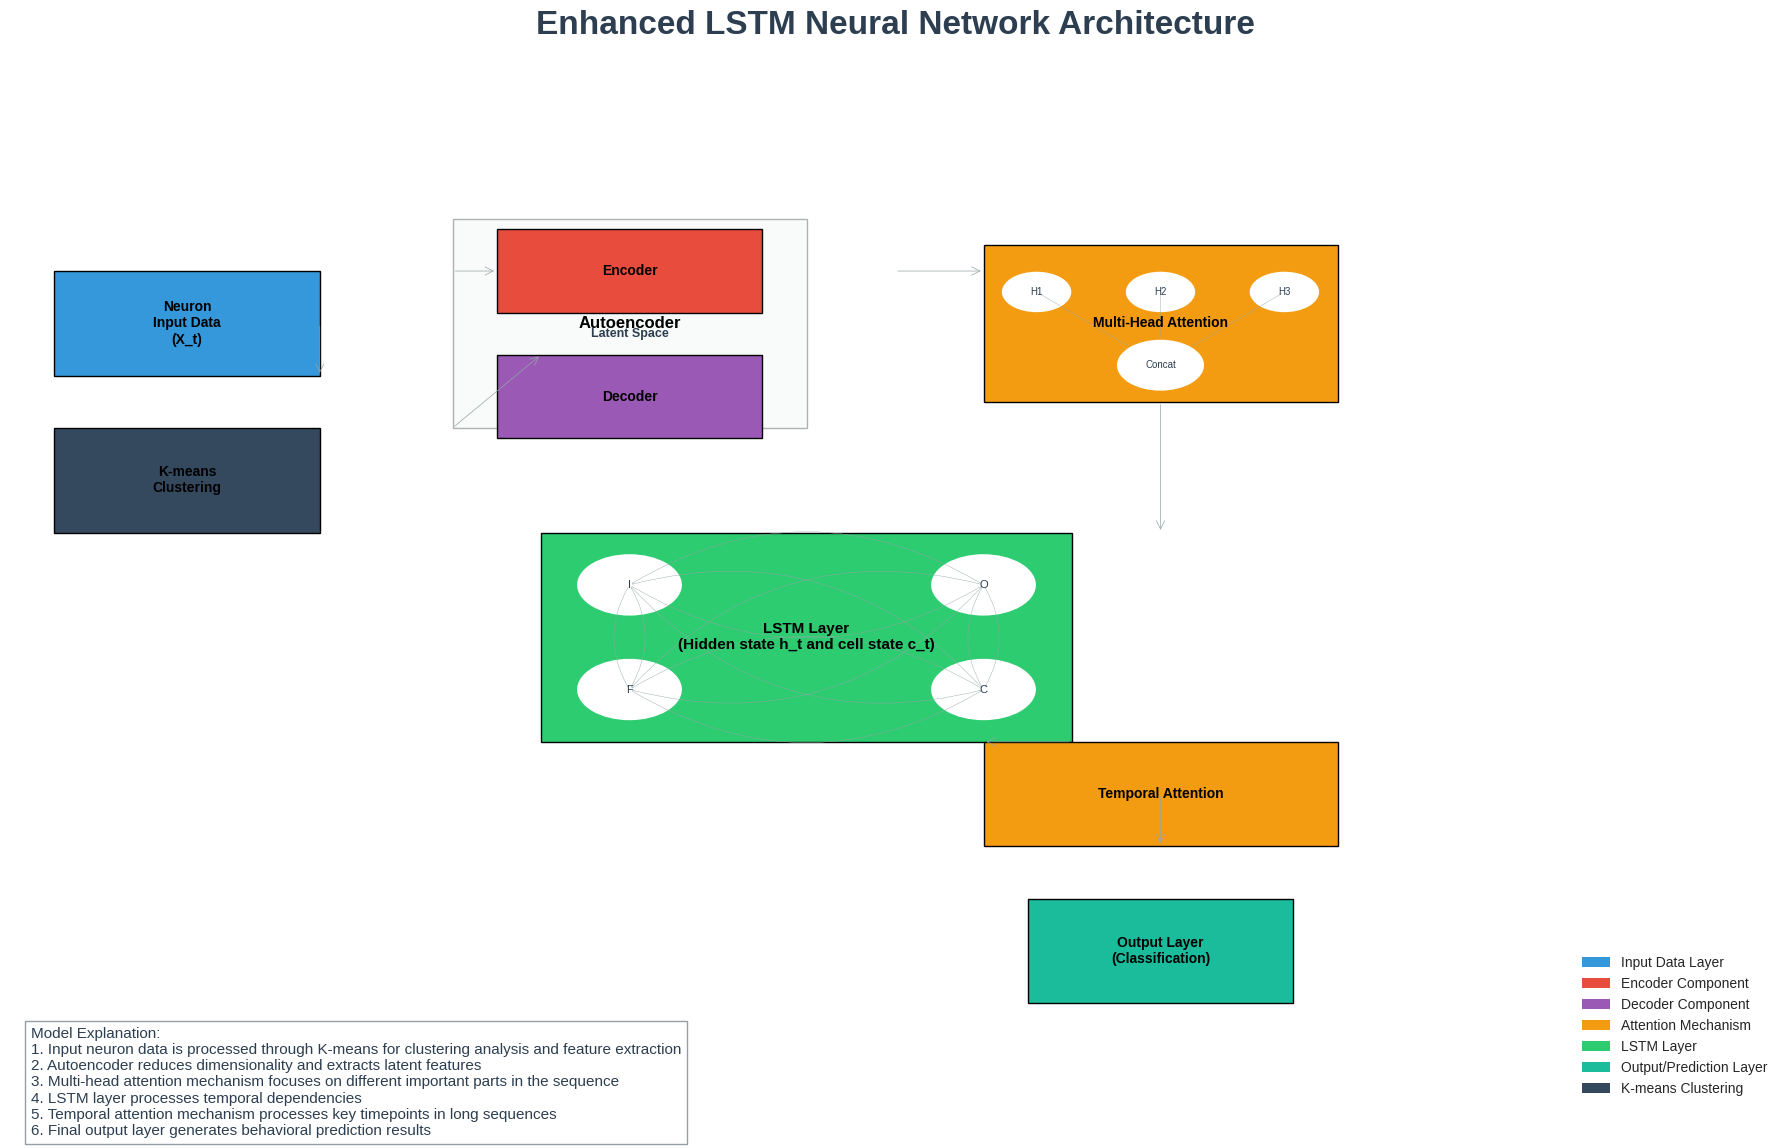

Reproduce this figure in Python. (Note: this script raises an exception after producing the figure.)
import matplotlib.pyplot as plt
import numpy as np
from matplotlib.patches import FancyArrowPatch, Rectangle, Circle
import matplotlib.colors as mcolors
from matplotlib.path import Path
import matplotlib.patches as patches

def create_enhanced_lstm_architecture():
    """
    Create an enhanced LSTM model architecture diagram
    
    This function generates a visualization of the architecture diagram, showing how
    the neural network model combining autoencoder, multi-head attention and LSTM
    processes neuron data
    """
    # 设置图表大小和样式
    plt.figure(figsize=(18, 12))
    plt.style.use('seaborn-v0_8-whitegrid')
    
    # 创建主画布
    ax = plt.gca()
    ax.set_xlim(0, 100)
    ax.set_ylim(0, 100)
    ax.axis('off')
    
    # 定义颜色方案
    colors = {
        'input': '#3498db',       # 蓝色
        'encoder': '#e74c3c',     # 红色
        'decoder': '#9b59b6',     # 紫色
        'attention': '#f39c12',   # 橙色
        'lstm': '#2ecc71',        # 绿色
        'output': '#1abc9c',      # 青绿色
        'kmeans': '#34495e',      # 深灰蓝色
        'arrow': '#95a5a6',       # 灰色
        'text': '#2c3e50',        # 深蓝色
        'background': '#ecf0f1'   # 浅灰色
    }
    
    # Draw title
    plt.title('Enhanced LSTM Neural Network Architecture', fontsize=24, color=colors['text'], pad=20, fontweight='bold')
    
    # Draw input layer
    draw_box(ax, 10, 75, 15, 10, colors['input'], 'Neuron\nInput Data\n(X_t)', fontsize=10)
    
    # Draw K-means preprocessing part
    draw_box(ax, 10, 60, 15, 10, colors['kmeans'], 'K-means\nClustering', fontsize=10)
    draw_arrow(ax, 17.5, 75, 17.5, 70, colors['arrow'])
    
    # Draw autoencoder part
    draw_box(ax, 35, 75, 20, 20, colors['background'], 'Autoencoder', fontsize=12, alpha=0.3)
    draw_box(ax, 35, 80, 15, 8, colors['encoder'], 'Encoder', fontsize=10)
    draw_box(ax, 35, 68, 15, 8, colors['decoder'], 'Decoder', fontsize=10)
    draw_text(ax, 35, 74, 'Latent Space', fontsize=9, color=colors['text'])
    
    # Draw connection from input to autoencoder
    draw_arrow(ax, 25, 80, 27.5, 80, colors['arrow'])
    
    # Draw connection from K-means to autoencoder
    draw_arrow(ax, 25, 65, 30, 72, colors['arrow'])
    
    # Draw multi-head attention mechanism
    draw_box(ax, 65, 75, 20, 15, colors['attention'], 'Multi-Head Attention', fontsize=10)
    draw_multi_head_attn(ax, 65, 75, colors)
    
    # Connect autoencoder to attention mechanism
    draw_arrow(ax, 50, 80, 55, 80, colors['arrow'])
    
    # Draw LSTM layer
    draw_box(ax, 45, 45, 30, 20, colors['lstm'], 'LSTM Layer\n(Hidden state h_t and cell state c_t)', fontsize=11)
    draw_lstm_details(ax, 45, 45, colors)
    
    # Connect attention mechanism to LSTM
    draw_arrow(ax, 65, 67.5, 65, 55, colors['arrow'])
    
    # Draw temporal attention mechanism
    draw_box(ax, 65, 30, 20, 10, colors['attention'], 'Temporal Attention', fontsize=10)
    
    # Connect LSTM to temporal attention
    draw_arrow(ax, 60, 35, 55, 35, colors['arrow'])
    
    # Draw output layer
    draw_box(ax, 65, 15, 15, 10, colors['output'], 'Output Layer\n(Classification)', fontsize=10)
    
    # Connect temporal attention to output layer
    draw_arrow(ax, 65, 30, 65, 25, colors['arrow'])
    
    # Add legend
    legend_elements = [
        patches.Patch(facecolor=colors['input'], label='Input Data Layer'),
        patches.Patch(facecolor=colors['encoder'], label='Encoder Component'),
        patches.Patch(facecolor=colors['decoder'], label='Decoder Component'),
        patches.Patch(facecolor=colors['attention'], label='Attention Mechanism'),
        patches.Patch(facecolor=colors['lstm'], label='LSTM Layer'),
        patches.Patch(facecolor=colors['output'], label='Output/Prediction Layer'),
        patches.Patch(facecolor=colors['kmeans'], label='K-means Clustering')
    ]
    plt.legend(handles=legend_elements, loc='lower right', fontsize=10)
    
    # Add additional explanation text
    explanation = (
        "Model Explanation:\n"
        "1. Input neuron data is processed through K-means for clustering analysis and feature extraction\n"
        "2. Autoencoder reduces dimensionality and extracts latent features\n"
        "3. Multi-head attention mechanism focuses on different important parts in the sequence\n"
        "4. LSTM layer processes temporal dependencies\n"
        "5. Temporal attention mechanism processes key timepoints in long sequences\n"
        "6. Final output layer generates behavioral prediction results"
    )
    plt.figtext(0.02, 0.02, explanation, fontsize=11, color=colors['text'], 
               bbox=dict(facecolor='white', alpha=0.5, edgecolor=colors['text']))
    
    # Save image
    plt.tight_layout(rect=[0, 0.03, 1, 0.97])
    save_path = 'D:/GitHub_local/Brain_Neuroimage_Processing/LSTM/doc/enhanced_lstm_architecture.png'
    plt.savefig(save_path, dpi=300, bbox_inches='tight')
    plt.close()
    print(f"Architecture diagram saved to: {save_path}")
    
    return save_path


def draw_box(ax, x, y, width, height, color, text, fontsize=10, alpha=1.0):
    """Draw a rectangle box with text"""
    rect = plt.Rectangle((x - width/2, y - height/2), width, height, 
                       facecolor=color, alpha=alpha, edgecolor='black', lw=1)
    ax.add_patch(rect)
    draw_text(ax, x, y, text, fontsize)


def draw_text(ax, x, y, text, fontsize=10, color='black'):
    """Draw text at specified position"""
    ax.text(x, y, text, ha='center', va='center', fontsize=fontsize, 
           color=color, fontweight='bold')


def draw_arrow(ax, x1, y1, x2, y2, color, width=0.5):
    """Draw an arrow"""
    arrow = FancyArrowPatch((x1, y1), (x2, y2), arrowstyle='->', 
                          color=color, lw=width, mutation_scale=15)
    ax.add_patch(arrow)


def draw_lstm_details(ax, x, y, colors):
    """Draw simplified representation of LSTM internal structure"""
    # Four gates of LSTM cell
    gates = ['Input', 'Forget', 'Output', 'Cell']
    positions = [(x-10, y+5), (x-10, y-5), (x+10, y+5), (x+10, y-5)]
    
    for gate, pos in zip(gates, positions):
        circle = plt.Circle(pos, 3, facecolor='white', edgecolor=colors['lstm'])
        ax.add_patch(circle)
        ax.text(pos[0], pos[1], gate[0], ha='center', va='center', fontsize=8, color=colors['text'])
    
    # 连接各个门
    for i, start in enumerate(positions):
        for j, end in enumerate(positions):
            if i != j:
                arrow = FancyArrowPatch(start, end, arrowstyle='->', 
                                      connectionstyle="arc3,rad=0.3",
                                      color=colors['arrow'], lw=0.3)
                ax.add_patch(arrow)


def draw_multi_head_attn(ax, x, y, colors):
    """Draw simplified representation of multi-head attention"""
    head_positions = [(x-7, y+3), (x, y+3), (x+7, y+3)]
    output_position = (x, y-4)
    
    for i, pos in enumerate(head_positions):
        circle = plt.Circle(pos, 2, facecolor='white', edgecolor=colors['attention'])
        ax.add_patch(circle)
        ax.text(pos[0], pos[1], f"H{i+1}", ha='center', va='center', fontsize=7, color=colors['text'])
        
        # 连接到输出
        arrow = FancyArrowPatch(pos, output_position, arrowstyle='->', 
                              color=colors['arrow'], lw=0.3)
        ax.add_patch(arrow)
    
    # Output node
    output = plt.Circle(output_position, 2.5, facecolor='white', edgecolor=colors['attention'])
    ax.add_patch(output)
    ax.text(output_position[0], output_position[1], "Concat", ha='center', va='center', fontsize=7, color=colors['text'])


if __name__ == "__main__":
    image_path = create_enhanced_lstm_architecture()
    print(f"Architecture diagram successfully generated: {image_path}")